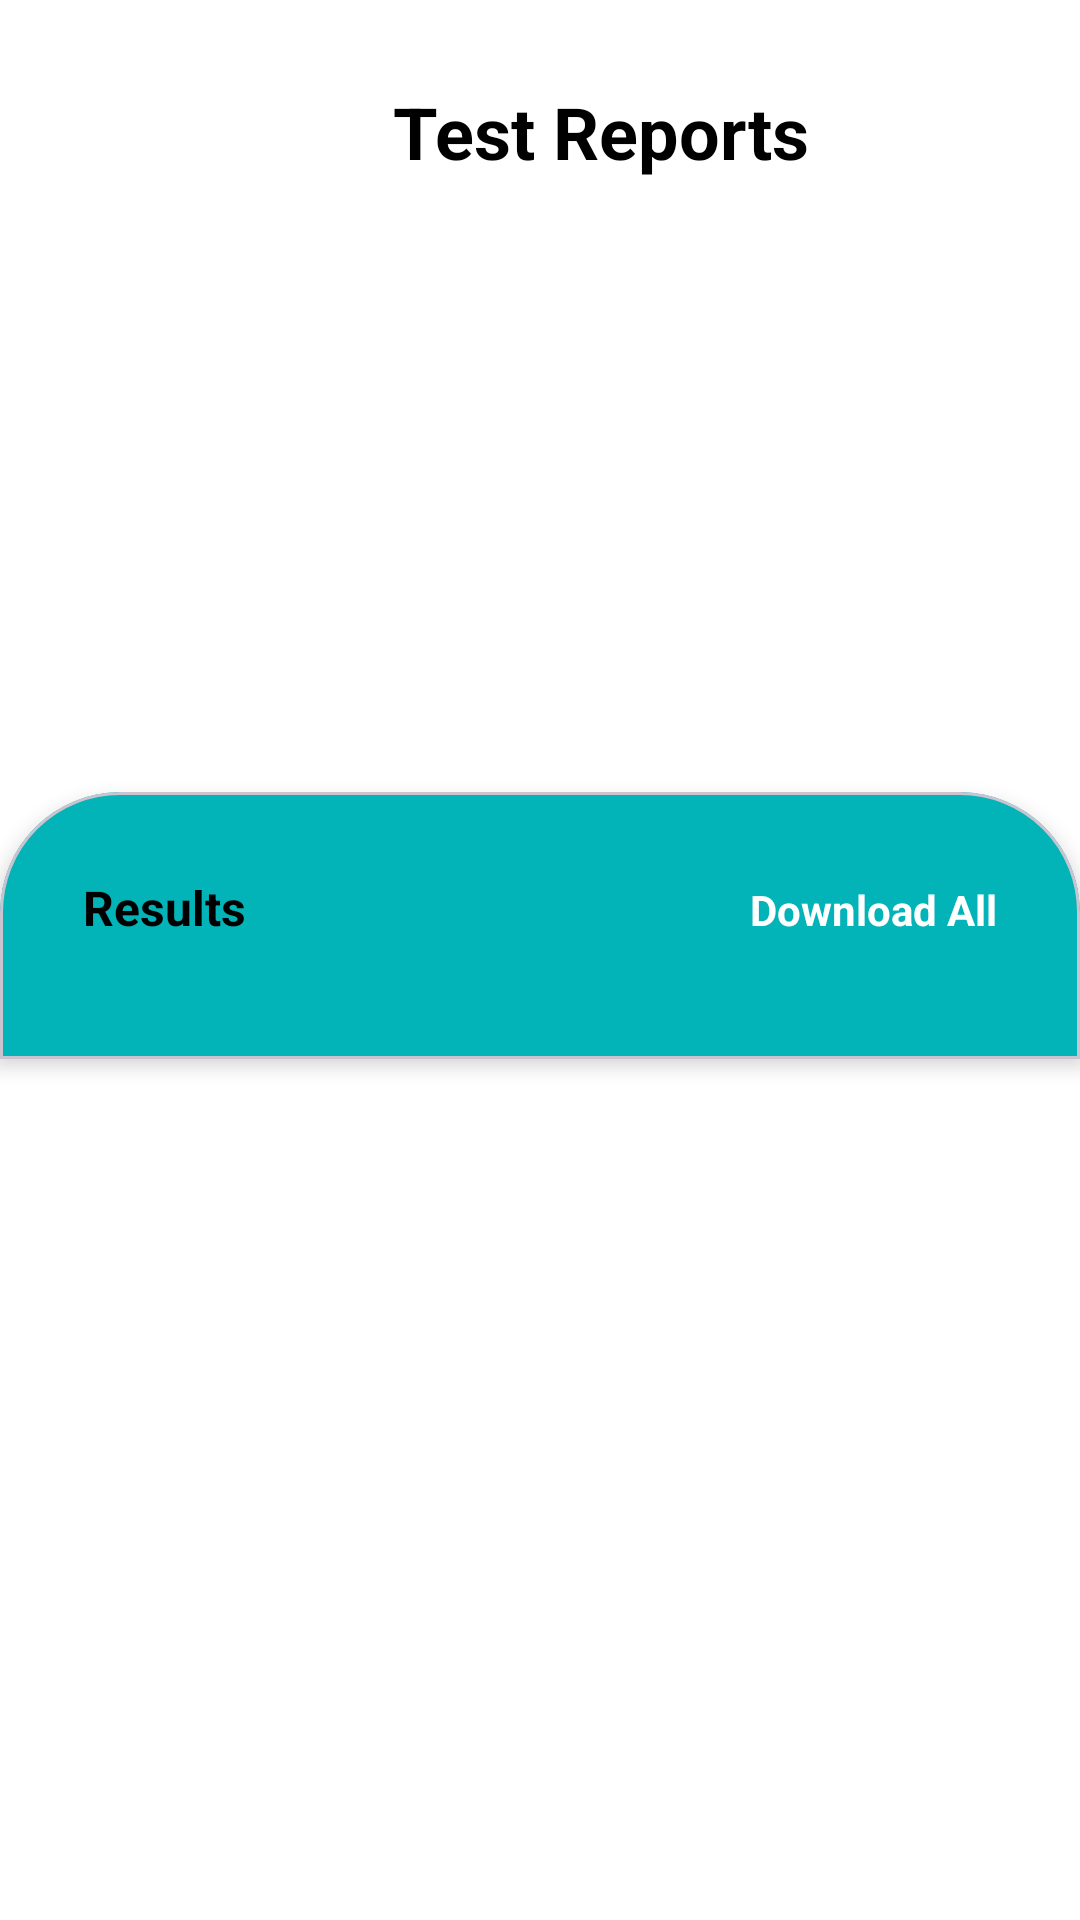

Write the Android layout XML for this screen, with the resource values it uses.
<!-- AndroidManifest.xml: application theme Theme.Docbot -->
<!-- res/layout/activity_patient_report_result.xml -->
<?xml version="1.0" encoding="utf-8"?>
<LinearLayout xmlns:android="http://schemas.android.com/apk/res/android"
    xmlns:app="http://schemas.android.com/apk/res-auto"
    xmlns:tools="http://schemas.android.com/tools"
    android:id="@+id/main"
    android:layout_width="match_parent"
    android:layout_height="match_parent"
    android:orientation="vertical"
    android:background="@android:color/white"
    tools:context=".activity.PatientReportResultActivity">

    
    <LinearLayout
        android:layout_width="match_parent"
        android:layout_height="wrap_content"
        android:layout_margin="24dp"
        android:orientation="horizontal"
        android:gravity="center_vertical">

        <ImageView
            android:layout_width="40dp"
            android:layout_height="40dp"
            android:src="@drawable/arrow_back"
            android:contentDescription="Back" />

        <TextView
            android:layout_width="0dp"
            android:layout_weight="1"
            android:layout_height="wrap_content"
            android:gravity="center"
            android:text="Test Reports"
            android:textSize="24sp"
            android:textStyle="bold"
            android:textColor="@android:color/black" />
    </LinearLayout>

    <View
        android:layout_width="match_parent"
        android:layout_height="160dp" />

    
    <com.google.android.material.card.MaterialCardView
        android:layout_width="match_parent"
        android:layout_height="wrap_content"
        android:layout_marginTop="16dp"
        app:cardElevation="4dp"
        android:backgroundTint="@color/primary"
        app:shapeAppearanceOverlay="@style/TopRoundedCardShape">

        <LinearLayout
            android:layout_width="match_parent"
            android:layout_height="wrap_content"
            android:orientation="vertical"
            android:padding="16dp">

            
            <LinearLayout
                android:layout_width="match_parent"
                android:layout_height="wrap_content"
                android:orientation="horizontal">

                <TextView
                    android:layout_width="0dp"
                    android:layout_weight="1"
                    android:layout_height="wrap_content"
                    android:text="Results"
                    android:textSize="16sp"
                    android:textStyle="bold"
                    android:textColor="@android:color/black" />

                <TextView
                    android:layout_width="wrap_content"
                    android:layout_height="wrap_content"
                    android:text="Download All"
                    android:textSize="14sp"
                    android:textColor="@android:color/white"
                    android:textStyle="bold" />
            </LinearLayout>

            
            <androidx.recyclerview.widget.RecyclerView
                android:id="@+id/reportRecyclerView"
                android:layout_width="match_parent"
                android:layout_height="wrap_content"
                android:layout_marginTop="12dp"
                android:nestedScrollingEnabled="false"
                tools:listitem="@layout/item_report" />
        </LinearLayout>
    </com.google.android.material.card.MaterialCardView>

</LinearLayout>
<!-- res/layout/item_report.xml (included above) -->
<?xml version="1.0" encoding="utf-8"?>
<LinearLayout xmlns:android="http://schemas.android.com/apk/res/android"
    android:layout_width="match_parent"
    android:layout_height="wrap_content"
    android:orientation="horizontal"
    android:background="@drawable/bg_item_card"
    android:padding="12dp"

    android:layout_marginTop="8dp"
    android:gravity="center_vertical">

    <ImageView
        android:id="@+id/image"
        android:layout_width="40dp"
        android:layout_height="40dp"
        android:src="@drawable/ic_patients"
        android:contentDescription="Icon" />

    <TextView
        android:id="@+id/textView"
        android:layout_width="0dp"
        android:layout_weight="1"
        android:layout_height="wrap_content"
        android:layout_marginStart="12dp"
        android:text="Report 1"
        android:textSize="16sp"
        android:textStyle="bold" />

    <ImageView
        android:layout_width="18dp"
        android:layout_height="18dp"
        android:src="@drawable/ic_calendar"
        android:layout_marginEnd="4dp" />

    <TextView
        android:id="@+id/textDate"
        android:layout_width="wrap_content"
        android:layout_height="wrap_content"
        android:text="06/06/25"
        android:textSize="12sp"
        android:layout_marginEnd="8dp" />

    <TextView
        android:id="@+id/textTime"
        android:layout_width="wrap_content"
        android:layout_height="wrap_content"
        android:text="5:00 PM"
        android:textSize="12sp"
        android:textColor="#808080"
        android:layout_marginEnd="8dp" />

    <ImageView
        android:id="@+id/download"
        android:layout_width="20dp"
        android:layout_height="20dp"
        android:src="@drawable/ic_download"
        android:layout_marginEnd="8dp" />

    <ImageView
        android:id="@+id/share"
        android:layout_width="20dp"
        android:layout_height="20dp"
        android:src="@drawable/ic_share" />
</LinearLayout>
<!-- resources referenced by this layout -->
<resources>
  <color name="primary">#02B3B7</color>
  <!-- drawable ic_calendar (drawable) -->
  <?xml version="1.0" encoding="utf-8"?>
  <vector xmlns:android="http://schemas.android.com/apk/res/android"
      android:width="24dp"
      android:height="24dp"
      android:viewportWidth="24"
      android:viewportHeight="24">
  
      
      <path
          android:fillColor="#FF000000"
          android:pathData="M19,4h-1V2h-2v2H8V2H6v2H5c-1.1,0 -2,0.9 -2,2v14c0,1.1 0.9,2 2,2h14c1.1,0 2,-0.9 2,-2V6c0,-1.1 -0.9,-2 -2,-2zm0,16H5V9h14v11zm0,-13H5V6h14v1z" />
  
      
      <path
          android:fillColor="#FF000000"
          android:pathData="M7,11h2v2H7zM11,11h2v2h-2zM15,11h2v2h-2z" />
  </vector>
  <!-- drawable ic_download (drawable) -->
  <?xml version="1.0" encoding="utf-8"?>
  <vector xmlns:android="http://schemas.android.com/apk/res/android"
      android:width="24dp"
      android:height="24dp"
      android:viewportWidth="24"
      android:viewportHeight="24">
      <path
          android:fillColor="#000000"
          android:pathData="M5,20h14v-2H5v2zM12,2v12.17l4.88,-4.88L18.3,10.71 12,17l-6.3,-6.29 1.41,-1.42L12,14.17V2h0z"/>
  </vector>
  <!-- drawable ic_patients: png bitmap (drawable, 504 bytes) -->
  <!-- drawable ic_share (drawable) -->
  <?xml version="1.0" encoding="utf-8"?>
  <vector xmlns:android="http://schemas.android.com/apk/res/android"
      android:width="24dp"
      android:height="24dp"
      android:viewportWidth="24"
      android:viewportHeight="24">
      <path
          android:fillColor="#000000"
          android:pathData="M18,16.08c-0.76,0 -1.44,0.3 -1.96,0.77L8.91,12.7c0.05,-0.23 0.09,-0.46 0.09,-0.7s-0.03,-0.47 -0.09,-0.7l7.05,-4.11c0.53,0.5 1.23,0.81 2.04,0.81 1.66,0 3,-1.34 3,-3s-1.34,-3 -3,-3 -3,1.34 -3,3c0,0.24 0.03,0.47 0.09,0.7L8.04,9.81C7.5,9.31 6.8,9 6,9c-1.66,0 -3,1.34 -3,3s1.34,3 3,3c0.8,0 1.5,-0.31 2.04,-0.81l7.12,4.14c-0.06,0.22 -0.1,0.45 -0.1,0.69 0,1.66 1.34,3 3,3s3,-1.34 3,-3 -1.34,-3 -3,-3z"/>
  </vector>
  <style name="TopRoundedCardShape" parent="">
          <item name="cornerFamily">rounded</item>
          <item name="cornerSizeTopLeft">40dp</item>
          <item name="cornerSizeTopRight">40dp</item>
          <item name="cornerSizeBottomLeft">0dp</item>
          <item name="cornerSizeBottomRight">0dp</item>
      </style>
  <style name="Theme.Docbot" parent="Base.Theme.Docbot" />
  <style name="Base.Theme.Docbot" parent="Theme.Material3.DayNight.NoActionBar">
          
          
          <item name="android:windowBackground">@color/white</item>
          <item name="android:textColor">@color/black</item>
          <item name="colorPrimary">@color/primary</item>
          <item name="colorOnPrimary">@color/white</item>
          <item name="colorSurface">@color/white</item>
      </style>
  <color name="white">#FFFFFF</color>
  <color name="black">#FF000000</color>
</resources>
